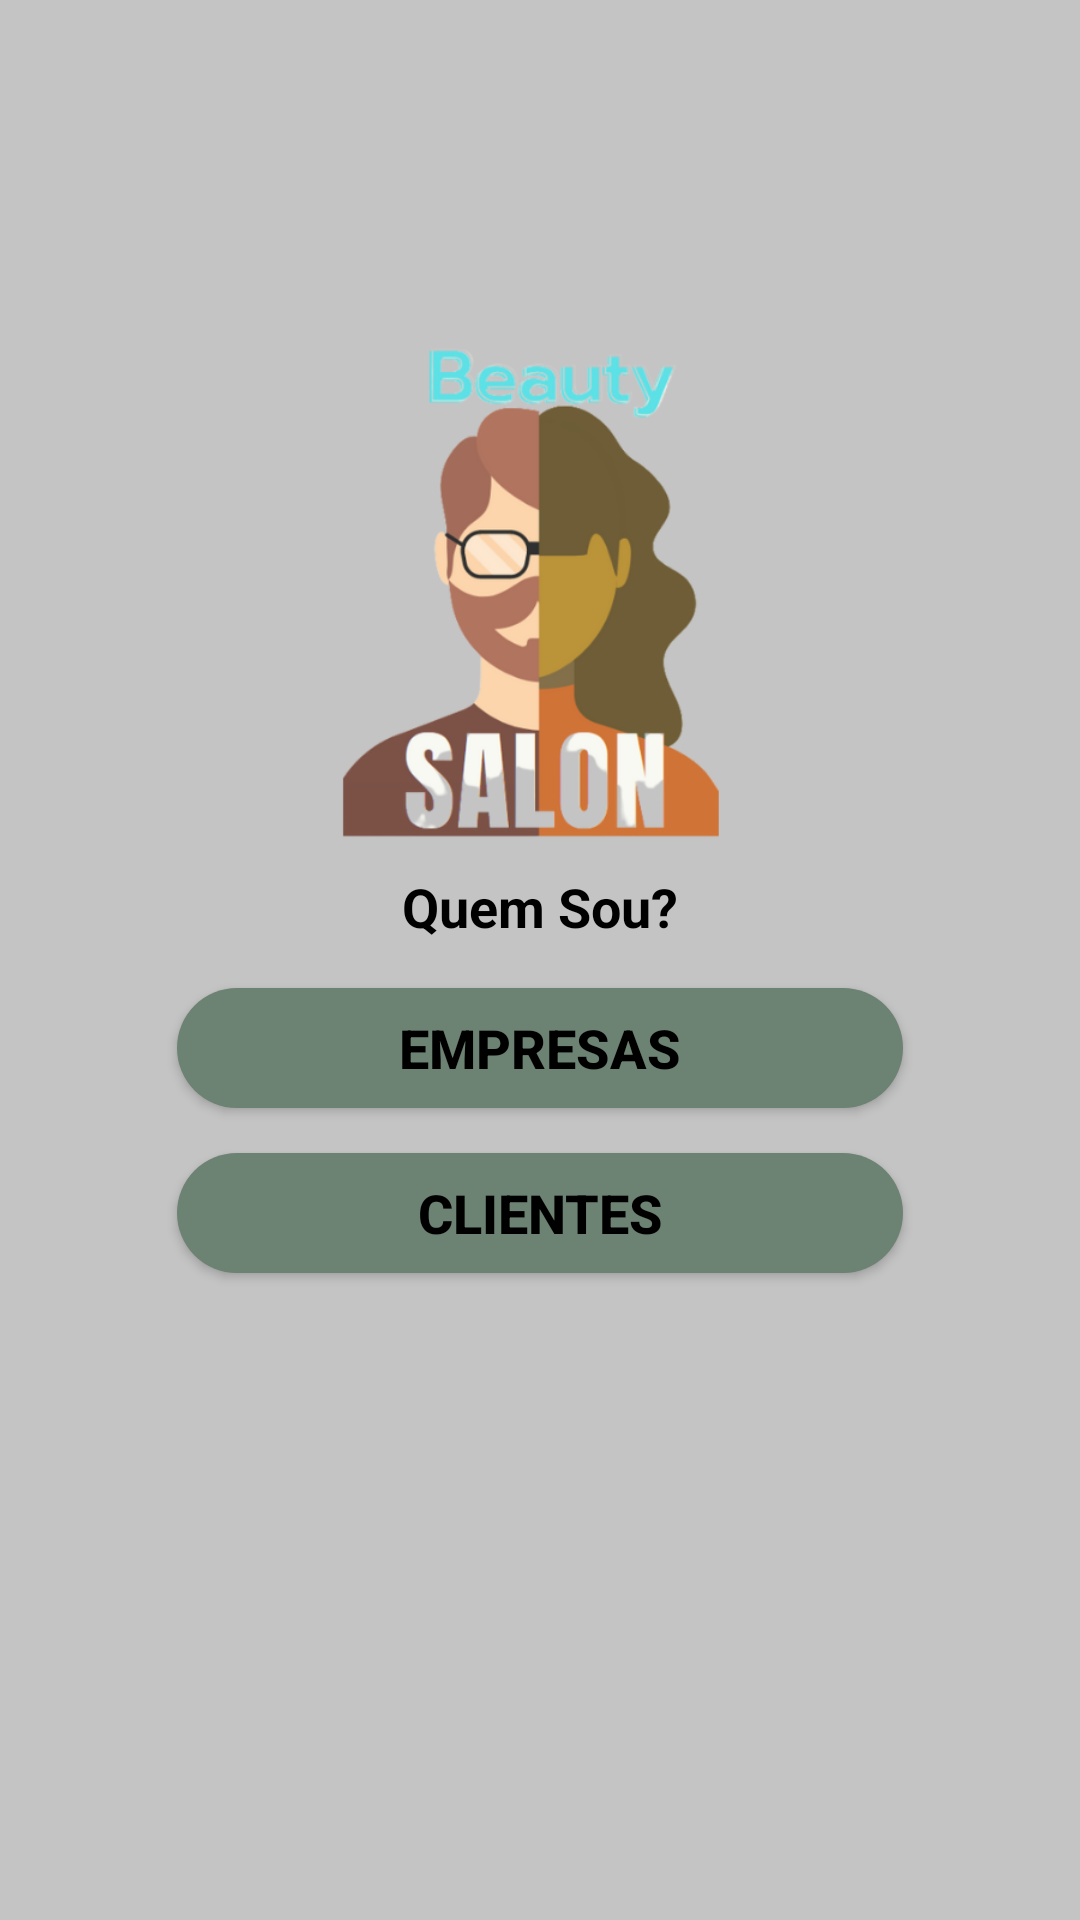

The Android layout XML behind this screen, and the referenced resources:
<!-- AndroidManifest.xml: application theme Theme.BeautySalon -->
<!-- res/layout/activity_main.xml -->
<?xml version="1.0" encoding="utf-8"?>
<androidx.core.widget.NestedScrollView xmlns:app="http://schemas.android.com/apk/res-auto"
    xmlns:tools="http://schemas.android.com/tools"
    android:layout_width="match_parent"
    android:layout_height="match_parent"
    xmlns:android="http://schemas.android.com/apk/res/android"
    android:fillViewport="true">
<androidx.constraintlayout.widget.ConstraintLayout xmlns:android="http://schemas.android.com/apk/res/android"
    xmlns:app="http://schemas.android.com/apk/res-auto"
    xmlns:tools="http://schemas.android.com/tools"
    android:layout_width="match_parent"
    android:layout_height="match_parent"
    android:background="@color/background"
    tools:context=".MainActivity">

    <ImageView
        android:id="@+id/logo"
        android:layout_width="200dp"
        android:layout_height="200dp"

        android:layout_marginStart="16dp"
        android:layout_marginTop="90dp"
        android:layout_marginEnd="16dp"
        android:src="@drawable/avatar_1"
        app:layout_constraintEnd_toEndOf="parent"
        app:layout_constraintStart_toStartOf="parent"
        app:layout_constraintTop_toTopOf="parent" />



    <TextView
        android:id="@+id/quem_sou"
        android:layout_width="wrap_content"
        android:layout_height="wrap_content"
        android:text="@string/quem_sou"
        android:textStyle="bold"
        android:textColor="@color/black"
        android:textSize="18sp"
        app:layout_constraintStart_toStartOf="parent"
        app:layout_constraintEnd_toEndOf="parent"
        app:layout_constraintTop_toBottomOf="@+id/logo"
        />

    <androidx.appcompat.widget.AppCompatButton
        style="@style/btnLogin"
        android:id="@+id/btn_empresa"
        tools:ignore="MissingConstraints"
        android:text="@string/empresas"
        app:layout_constraintStart_toStartOf="parent"
        app:layout_constraintEnd_toEndOf="parent"
        app:layout_constraintTop_toBottomOf="@+id/quem_sou"
        />

    <androidx.appcompat.widget.AppCompatButton
        style="@style/btnLogin"
        android:id="@+id/btn_cliente"
        tools:ignore="MissingConstraints"
        android:text="@string/Clientes"
        app:layout_constraintStart_toStartOf="parent"
        app:layout_constraintEnd_toEndOf="parent"
        app:layout_constraintTop_toBottomOf="@+id/btn_empresa"
        />


</androidx.constraintlayout.widget.ConstraintLayout>
</androidx.core.widget.NestedScrollView>
<!-- resources referenced by this layout -->
<resources>
  <color name="background">#C4C4C4</color>
  <color name="black">#FF000000</color>
  <!-- drawable avatar_1: png bitmap (drawable-v24, 70142 bytes) -->
  <string name="Clientes">Clientes</string>
  <string name="empresas">Empresas</string>
  <string name="quem_sou">Quem Sou?</string>
  <style name="btnLogin">
          <item name="android:layout_width">242dp</item>
          <item name="android:layout_height">40dp</item>
          <item name="android:layout_marginLeft">40dp</item>
          <item name="android:layout_marginRight">40dp</item>
          <item name="android:layout_marginTop">15dp</item>
          <item name="android:textColor">@color/black</item>
          <item name="android:textSize">18sp</item>
          <item name="android:textStyle">bold</item>
          <item name="android:textColorHint">@color/black</item>
          <item name="android:background">@drawable/button</item>
      </style>
  <style name="Theme.BeautySalon" parent="Theme.MaterialComponents.DayNight.NoActionBar">
          
          <item name="colorPrimary">@color/background</item>
          <item name="colorPrimaryVariant">@color/background</item>
          <item name="colorOnPrimary">@color/white</item>
          
          <item name="colorSecondary">@color/teal_200</item>
          <item name="colorSecondaryVariant">@color/teal_700</item>
          <item name="colorOnSecondary">@color/black</item>
          
          <item name="android:statusBarColor" tools:targetApi="l">?attr/colorPrimaryVariant</item>
          
      </style>
  <!-- drawable button (drawable) -->
  <?xml version="1.0" encoding="utf-8"?>
  <shape xmlns:android="http://schemas.android.com/apk/res/android">
      <solid android:color="@color/btn"/>
      <corners android:radius="40dp"/>
  </shape>
  <color name="white">#FFFFFFFF</color>
  <color name="teal_200">#FF03DAC5</color>
  <color name="teal_700">#FF018786</color>
  <color name="btn">#6C8272</color>
</resources>
